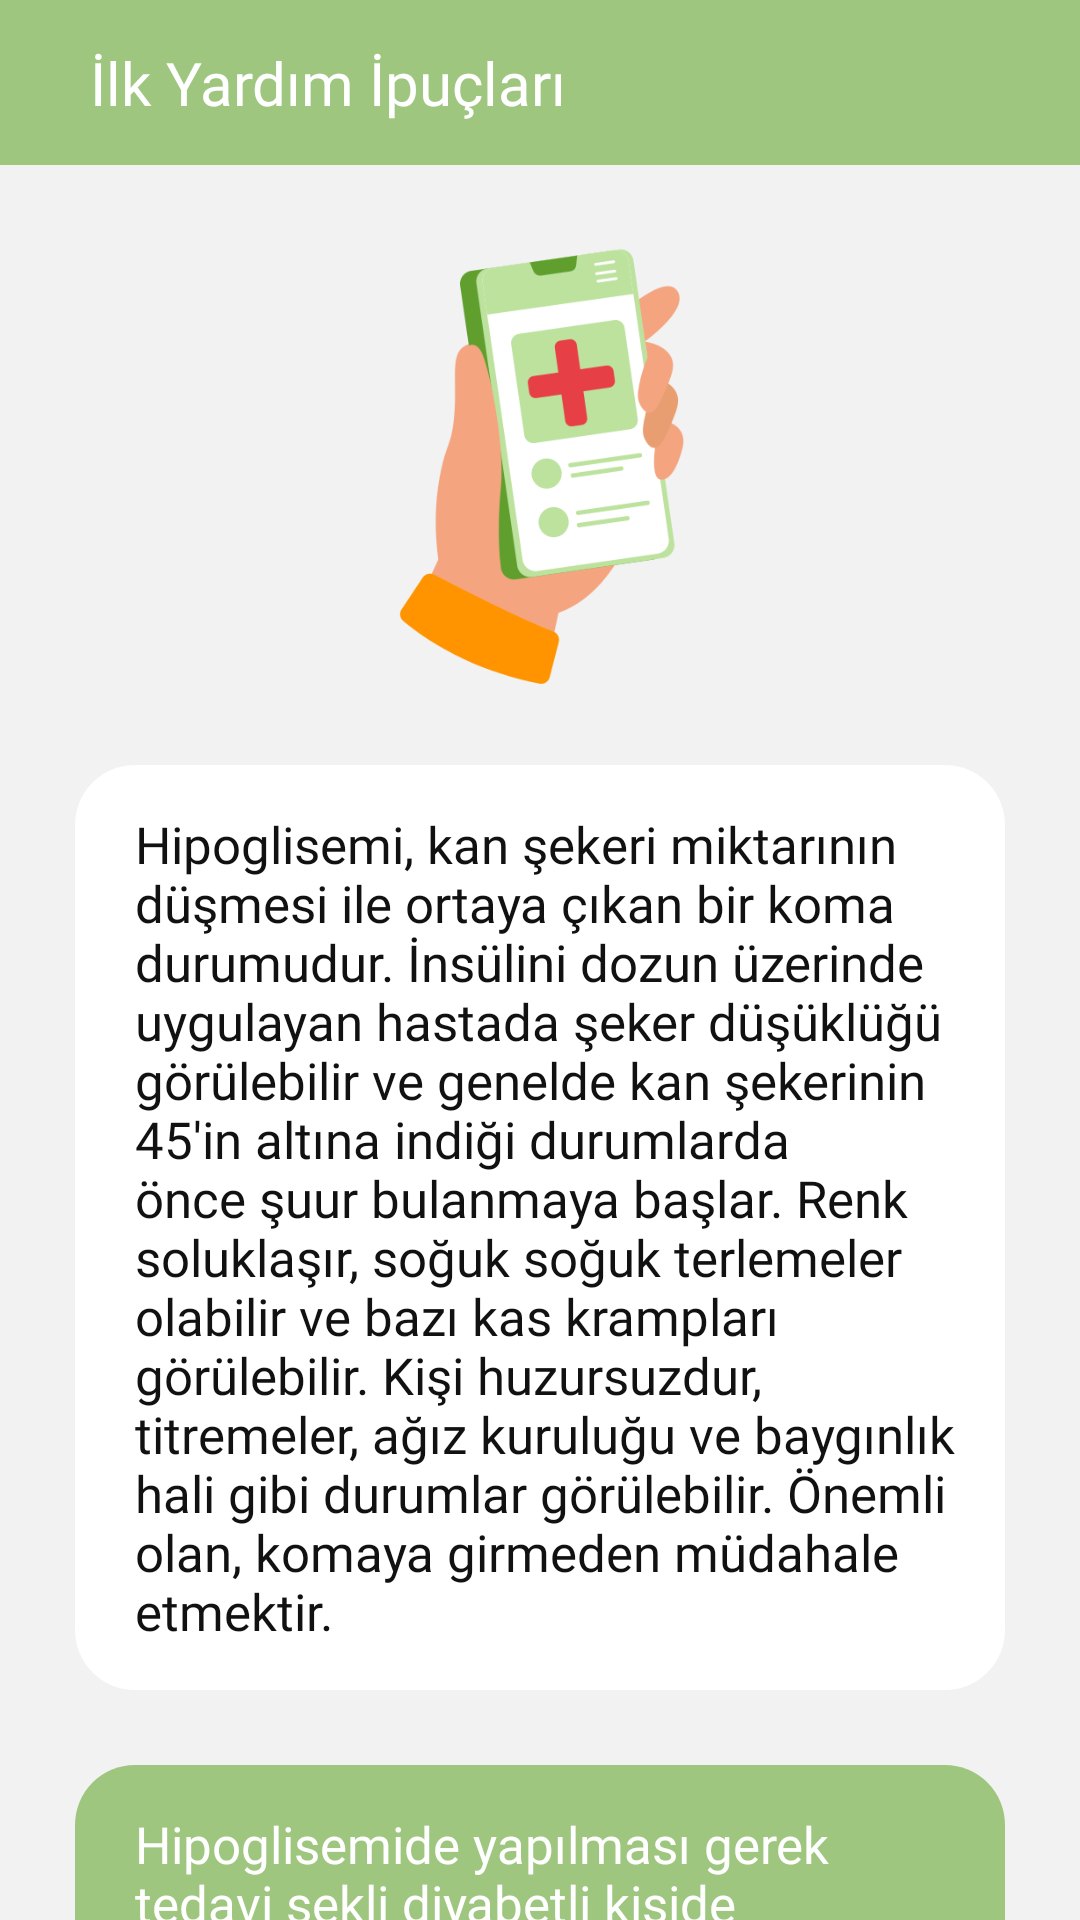

Reconstruct the res/layout file that produces this screen, plus the resources it refers to.
<!-- AndroidManifest.xml: application theme Theme.Projem.NoActionBar -->
<!-- res/layout/activity_bilgi6.xml -->
<?xml version="1.0" encoding="utf-8"?>
<androidx.constraintlayout.widget.ConstraintLayout
    xmlns:android="http://schemas.android.com/apk/res/android"
    xmlns:app="http://schemas.android.com/apk/res-auto"
    xmlns:tools="http://schemas.android.com/tools"
    android:layout_width="match_parent"
    android:layout_height="match_parent"
    android:background="?attr/anatema"
    tools:context=".Bilgi6">

    <LinearLayout
        android:id="@+id/bar"
        android:layout_width="match_parent"
        android:layout_height="55dp"
        android:orientation="horizontal"
        android:background="#9EC67F"
        app:layout_constraintBottom_toBottomOf="parent"
        app:layout_constraintEnd_toEndOf="parent"
        app:layout_constraintStart_toStartOf="parent"
        app:layout_constraintTop_toTopOf="parent"
        app:layout_constraintVertical_bias="0.0">

        <ImageButton
            android:layout_width="wrap_content"
            android:layout_height="match_parent"
            android:paddingLeft="10dp"
            android:paddingRight="10dp"
            android:id="@+id/geritus"
            android:src="@drawable/back"
            android:background="#9EC67F"
            android:contentDescription="Geri"
            />

        <TextView
            android:layout_width="match_parent"
            android:layout_height="match_parent"
            android:gravity="center|left"
            android:paddingLeft="10dp"
            android:fontFamily="@font/montserratextrabold"
            android:text="İlk Yardım İpuçları"
            android:textColor="@color/white"
            android:textSize="20sp" />
    </LinearLayout>

    <ScrollView
        android:layout_width="match_parent"
        android:layout_height="match_parent"
        android:layout_marginTop="55dp"
        android:fillViewport="true"
        android:scrollbars="none"
        app:layout_constraintBottom_toBottomOf="parent"
        app:layout_constraintEnd_toEndOf="parent"
        app:layout_constraintStart_toStartOf="parent"
        app:layout_constraintTop_toBottomOf="@id/bar"
        >

        <androidx.constraintlayout.widget.ConstraintLayout
            android:layout_width="match_parent"
            android:layout_height="wrap_content"
            >

            <ImageView
                android:id="@+id/resim"
                android:layout_width="match_parent"
                android:layout_height="150dp"
                android:layout_alignParentTop="true"
                android:layout_marginTop="25dp"
                android:src="@drawable/call"
                app:layout_constraintBottom_toTopOf="@+id/ll"
                app:layout_constraintEnd_toEndOf="parent"
                app:layout_constraintStart_toStartOf="parent"
                app:layout_constraintTop_toTopOf="parent"/>

            <LinearLayout
                android:id="@+id/ll"
                android:layout_width="match_parent"
                android:layout_height="wrap_content"
                android:layout_marginLeft="25dp"
                android:layout_marginTop="25dp"
                android:layout_marginRight="25dp"
                android:layout_marginBottom="25dp"
                android:background="@drawable/giris"
                android:backgroundTint="?attr/beyazmavi2"
                android:orientation="vertical"
                app:layout_constraintBottom_toTopOf="@id/ll2"
                app:layout_constraintEnd_toEndOf="parent"
                app:layout_constraintStart_toStartOf="parent"
                app:layout_constraintTop_toBottomOf="@+id/resim">

                <TextView
                    android:layout_width="match_parent"
                    android:layout_height="wrap_content"
                    android:fontFamily="@font/montserratsemibold"
                    android:paddingLeft="20dp"
                    android:paddingTop="15dp"
                    android:paddingRight="15dp"
                    android:paddingBottom="15dp"
                    android:text="@string/bilgi6text1"
                    android:textSize="17sp"

                    />
            </LinearLayout>

            <LinearLayout
                android:id="@+id/ll2"
                android:layout_width="match_parent"
                android:layout_height="wrap_content"
                android:layout_marginStart="25dp"
                android:layout_marginEnd="25dp"
                android:layout_marginBottom="30dp"
                android:background="@drawable/giris"
                android:backgroundTint="#9EC67F"
                android:orientation="vertical"
                app:layout_constraintBottom_toBottomOf="parent"
                app:layout_constraintEnd_toEndOf="parent"
                app:layout_constraintStart_toStartOf="parent"
                app:layout_constraintTop_toBottomOf="@id/ll">

                <TextView
                    android:layout_width="match_parent"
                    android:layout_height="wrap_content"
                    android:fontFamily="@font/montserratsemibold"
                    android:paddingLeft="20dp"
                    android:paddingTop="15dp"
                    android:paddingRight="15dp"
                    android:paddingBottom="15dp"
                    android:text="@string/bilgi6text2"
                    android:textColor="@color/white"
                    android:textSize="17sp"

                    />
            </LinearLayout>


        </androidx.constraintlayout.widget.ConstraintLayout>
    </ScrollView>


</androidx.constraintlayout.widget.ConstraintLayout>
<!-- resources referenced by this layout -->
<resources>
  <color name="white">#FFFFFFFF</color>
  <!-- drawable call: png bitmap (drawable, 50795 bytes) -->
  <!-- drawable giris (drawable) -->
  <?xml version="1.0" encoding="utf-8"?>
  <shape
      android:shape="rectangle"
      xmlns:android="http://schemas.android.com/apk/res/android">
      <solid android:color="#243B83"/>
      <corners android:radius="20dp"/>
  </shape>
  <string name="bilgi6text1">Hipoglisemi, kan şekeri miktarının düşmesi ile ortaya çıkan bir koma durumudur. İnsülini dozun üzerinde uygulayan hastada şeker düşüklüğü görülebilir ve genelde kan şekerinin 45\'in altına indiği durumlarda önce şuur bulanmaya başlar.  Renk soluklaşır, soğuk soğuk terlemeler olabilir ve bazı kas krampları görülebilir. Kişi huzursuzdur, titremeler, ağız kuruluğu ve baygınlık hali gibi durumlar görülebilir. Önemli olan, komaya girmeden müdahale etmektir.</string>
  <string name="bilgi6text2">Hipoglisemide yapılması gerek tedavi şekli diyabetli kişide gözlenen belirtileri göre değişir. Belirtilerin hafif olduğu durumlarda 5-6 adet kesme şekeri bir bardak ılık suda eritilip içirilir ya da 1 büyük çay bardağı şekerli meyve suyu verilebilir. İyileşme belirtileri görülmezse 2 çay kaşığı dolusu şeker ya da 5-6 adet kesme şeker az miktarda suda eritilip küçük yudumlar halinde içirilmelidir. Şuur kaybını olduğu hipoglisemide ise ağızdan şeker veya şekerli su verilemez. Bu durumda kas içine glukagon enjeksiyonu gereklidir ve bu iğnenin yapılması hayati önem taşır. Acilen 112 ile irtibata geçilir. </string>
  <style name="Theme.Projem.NoActionBar">
          <item name="windowActionBar">false</item>
          <item name="windowNoTitle">true</item>
      </style>
</resources>
